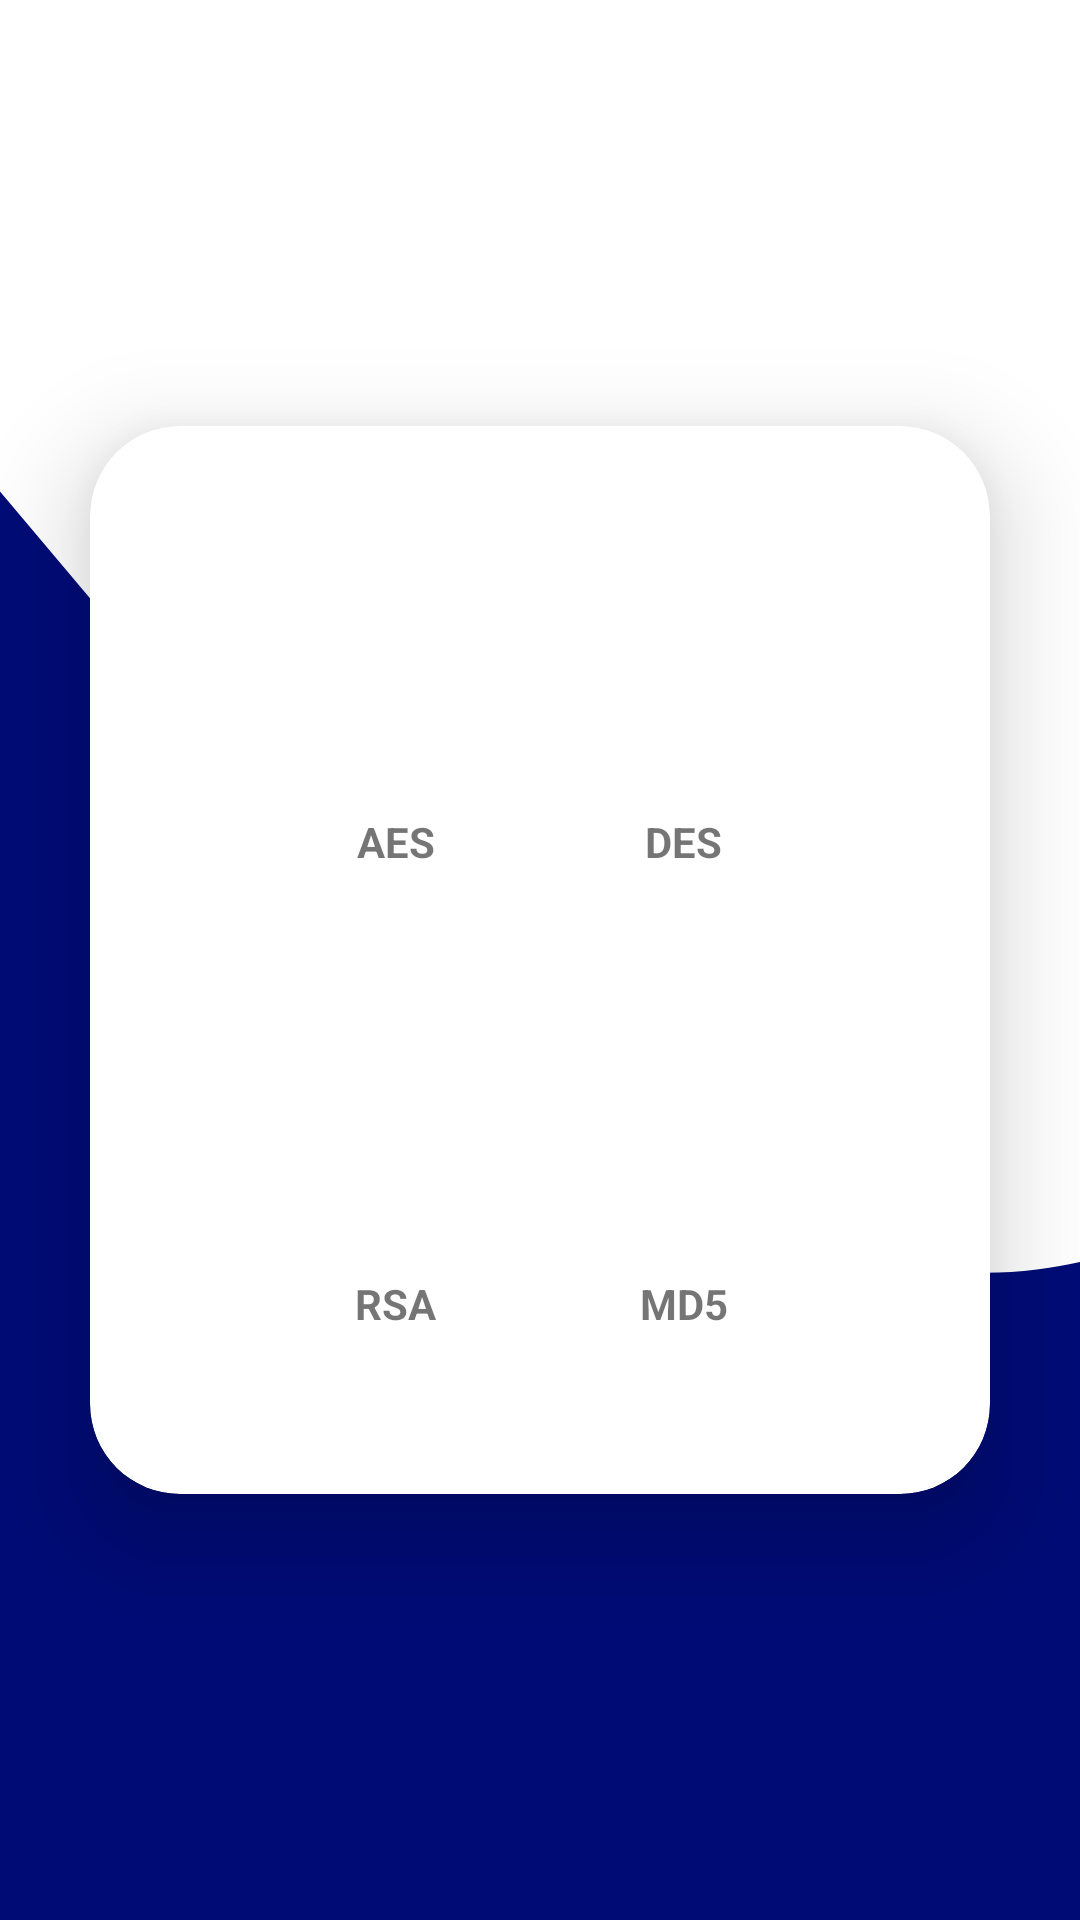

Android layout source for this screen:
<!-- AndroidManifest.xml: application theme Theme.Vamsi_project -->
<!-- res/layout/activity_home.xml -->
<?xml version="1.0" encoding="utf-8"?>
<LinearLayout xmlns:android="http://schemas.android.com/apk/res/android"
    xmlns:app="http://schemas.android.com/apk/res-auto"
    xmlns:card_view="http://schemas.android.com/apk/res-auto"
    xmlns:tools="http://schemas.android.com/tools"
    android:layout_width="match_parent"
    android:layout_height="match_parent"
    android:background="@drawable/ic_wave"
    android:gravity="center"
    android:orientation="vertical"
    tools:context=".Home">

    <androidx.cardview.widget.CardView
        android:layout_width="match_parent"
        android:layout_height="wrap_content"
        android:layout_margin="30dp"
        android:background="@drawable/custom_edittext"
        app:cardCornerRadius="30dp"
        app:cardElevation="20dp">

        <LinearLayout
            android:layout_width="match_parent"
            android:layout_height="wrap_content"
            android:layout_gravity="center_horizontal"
            android:orientation="vertical"
            android:padding="24dp">



            <LinearLayout
                android:layout_width="match_parent"
                android:layout_height="wrap_content"
                android:orientation="horizontal"
                android:layout_margin="20dp"
                android:padding="10dp"
                >

                <LinearLayout
                    android:layout_width="wrap_content"
                    android:layout_height="wrap_content"
                    android:orientation="vertical"
                    android:layout_weight="1"
                    >

                    <ImageView
                        android:layout_width="75dp"
                        android:layout_height="75dp"
                        android:src="@mipmap/ic_settings_input_svideo_black_24dp"
                        android:onClick="aes"
                        android:layout_gravity="center_horizontal"
                        />

                    <TextView
                        android:layout_width="wrap_content"
                        android:layout_height="wrap_content"
                        android:text="AES"
                        android:textStyle="bold"
                        android:layout_gravity="center_horizontal"
                        />

                </LinearLayout>

                <LinearLayout
                    android:layout_width="wrap_content"
                    android:layout_height="wrap_content"
                    android:orientation="vertical"
                    android:layout_weight="1"
                    >
                    <ImageView
                        android:layout_width="75dp"
                        android:layout_height="75dp"
                        android:src="@mipmap/ic_settings_input_svideo_black_24dp"
                        android:onClick="des"
                        android:layout_gravity="center_horizontal"
                        />

                    <TextView
                        android:layout_width="wrap_content"
                        android:layout_height="wrap_content"
                        android:text="DES"
                        android:textStyle="bold"
                        android:layout_gravity="center_horizontal"
                        />

                </LinearLayout>

            </LinearLayout>


            <LinearLayout
                android:layout_width="match_parent"
                android:layout_height="wrap_content"
                android:orientation="horizontal"
                android:layout_margin="20dp"
                android:padding="10dp"
                >

                <LinearLayout
                    android:layout_width="wrap_content"
                    android:layout_height="wrap_content"
                    android:orientation="vertical"
                    android:layout_weight="1"
                    >
                    <ImageView
                        android:layout_width="75dp"
                        android:layout_height="75dp"
                        android:src="@mipmap/ic_settings_input_svideo_black_24dp"
                        android:onClick="rsa"
                        android:layout_gravity="center_horizontal"
                        />

                    <TextView
                        android:layout_width="wrap_content"
                        android:layout_height="wrap_content"
                        android:text="RSA"
                        android:textStyle="bold"
                        android:layout_gravity="center_horizontal"
                        />

                </LinearLayout>

                <LinearLayout
                    android:layout_width="wrap_content"
                    android:layout_height="wrap_content"
                    android:orientation="vertical"
                    android:layout_weight="1"
                    >
                    <ImageView
                        android:layout_width="75dp"
                        android:layout_height="75dp"
                        android:src="@mipmap/ic_settings_input_svideo_black_24dp"
                        android:onClick="md5"
                        android:layout_gravity="center_horizontal"
                        />

                    <TextView
                        android:layout_width="wrap_content"
                        android:layout_height="wrap_content"
                        android:text="MD5"
                        android:textStyle="bold"
                        android:layout_gravity="center_horizontal"
                        />

                </LinearLayout>

            </LinearLayout>



        </LinearLayout>


    </androidx.cardview.widget.CardView>

</LinearLayout>
<!-- resources referenced by this layout -->
<resources>
  <!-- drawable ic_wave (drawable) -->
  <vector xmlns:android="http://schemas.android.com/apk/res/android"
      android:width="1440dp"
      android:height="320dp"
      android:viewportWidth="500"
      android:viewportHeight="250">
    <path
        android:pathData="M0,64L80,90.7C160,117 320,171 480,165.3C640,160 800,96 960,64C1120,32 1280,32 1360,32L1440,32L1440,320L1360,320C1280,320 1120,320 960,320C800,320 640,320 480,320C320,320 160,320 80,320L0,320Z"
        android:fillColor="#000b76"/>
  </vector>
  <style name="Theme.Vamsi_project" parent="Theme.MaterialComponents.DayNight.DarkActionBar">
          
          <item name="colorPrimary">@color/purple</item>
          <item name="colorPrimaryVariant">@color/purple</item>
          <item name="colorOnPrimary">@color/white</item>
          
          <item name="colorSecondary">@color/teal_200</item>
          <item name="colorSecondaryVariant">@color/teal_700</item>
          <item name="colorOnSecondary">@color/white</item>
          
          <item name="android:statusBarColor">?attr/colorPrimaryVariant</item>
          
      </style>
  <color name="purple">#000b76</color>
  <color name="white">#FFFFFFFF</color>
  <color name="teal_200">#FF03DAC5</color>
  <color name="teal_700">#FF018786</color>
</resources>
